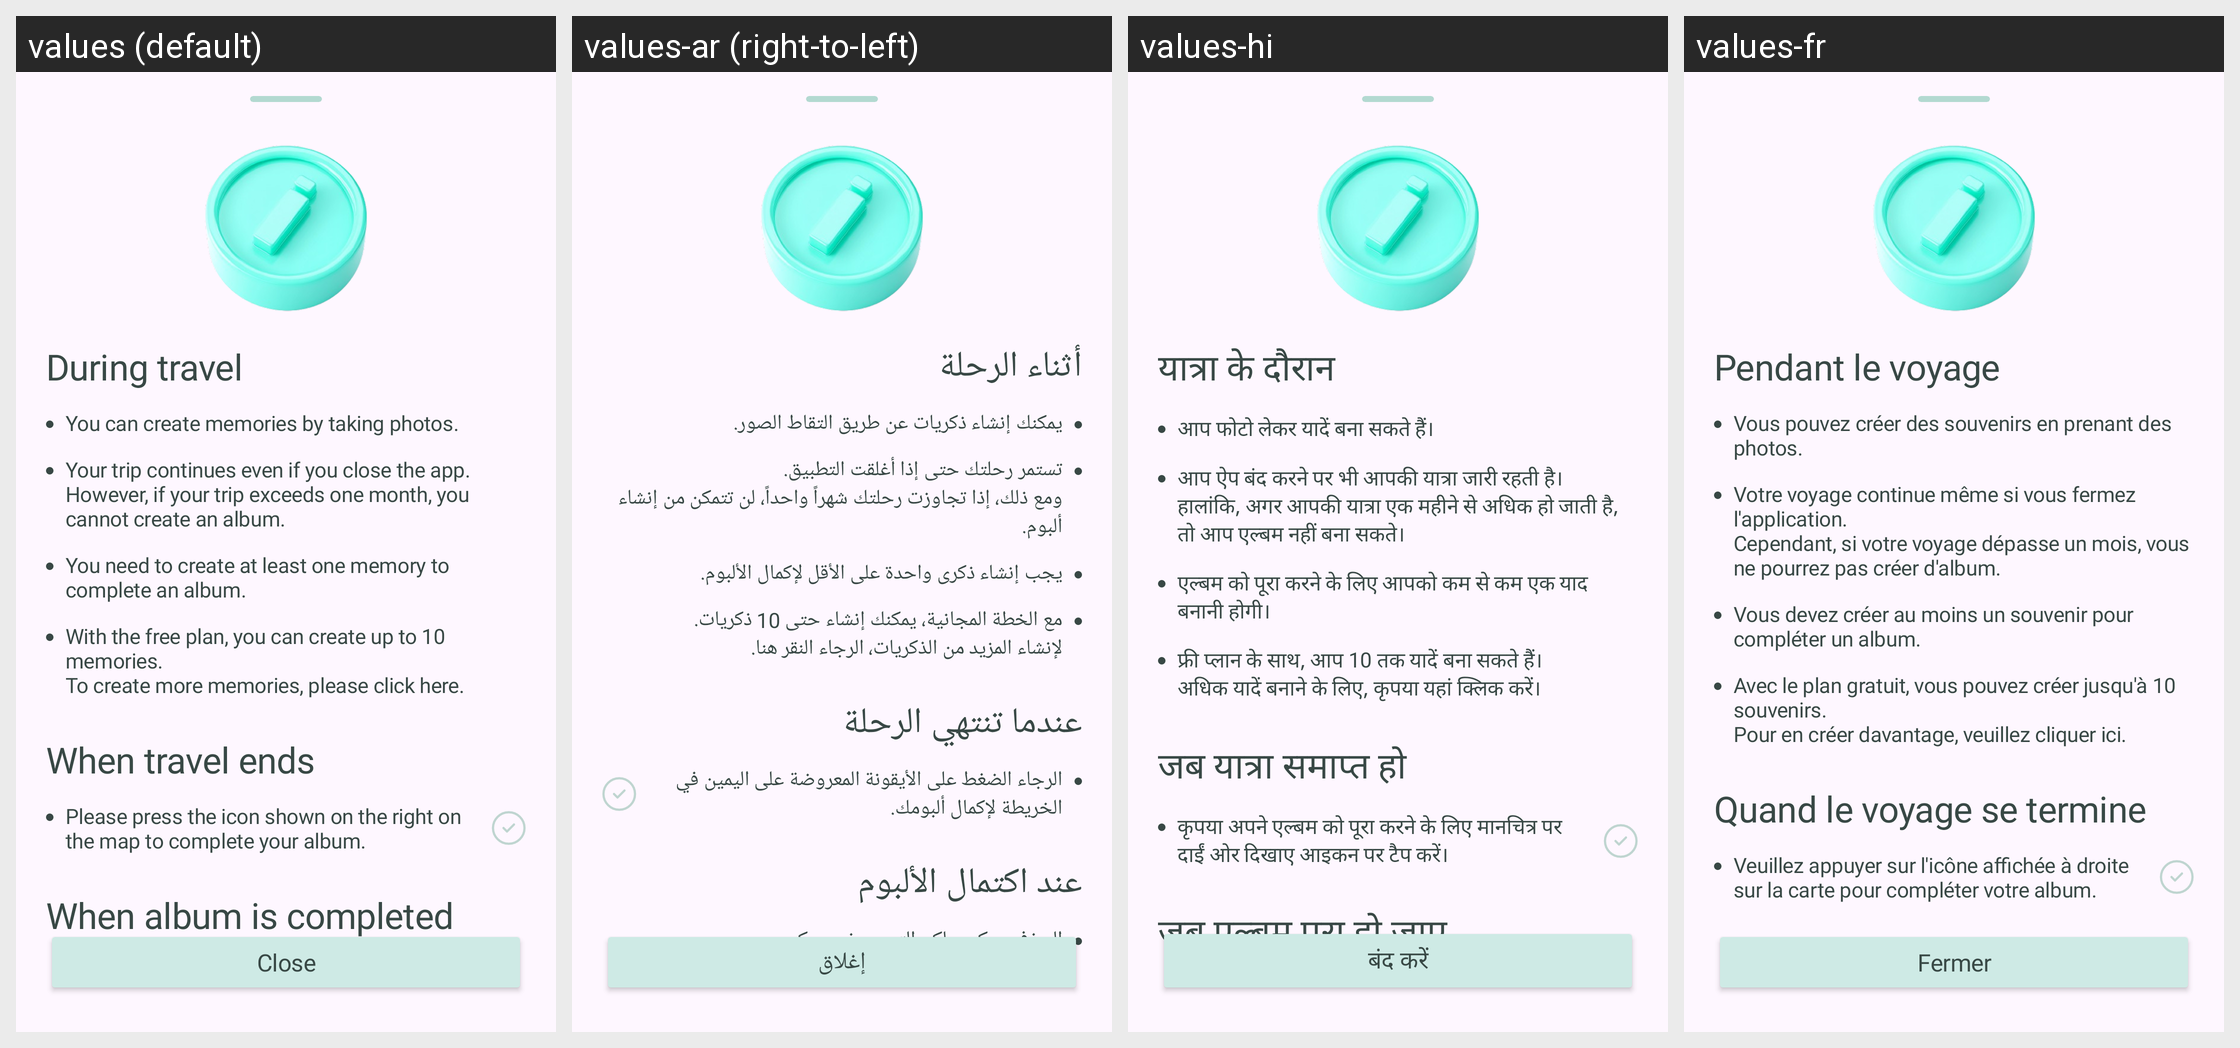

This grid shows one Android layout under several languages. Give, for every string resource on the screen, its name, the default text and each shown locale's text.
Android screen res/layout/b_sheet_trip_guide.xml rendered under 4 locales, left to right: values (default), values-ar (right-to-left), values-hi, values-fr. Device: Nexus 5 (rendered at 1080×1920; each locale shown at half size, 540×960, under a caption strip naming it); theme Theme.Roadcapture.
Other locales in the repository, not shown: values-de, values-en, values-es, values-in, values-ja, values-ko, values-pt, values-ru, values-zh-rCN.
Strings drawn on this screen, with the default value and each locale's value (text and hints the layout hard-codes, and strings that could not be matched under every locale, appear in the picture but are not listed):

during_travel
  values: During travel
  values-ar: أثناء الرحلة
  values-hi: यात्रा के दौरान
  values-fr: Pendant le voyage

take_photo_guide
  values: You can create memories by taking photos.
  values-ar: يمكنك إنشاء ذكريات عن طريق التقاط الصور.
  values-hi: आप फोटो लेकर यादें बना सकते हैं।
  values-fr: Vous pouvez créer des souvenirs en prenant des photos.

travel_continuation_notice_full
  values: Your trip continues even if you close the app.
      However, if your trip exceeds one month, you cannot create an album.
  values-ar: تستمر رحلتك حتى إذا أغلقت التطبيق.
      ومع ذلك، إذا تجاوزت رحلتك شهراً واحداً، لن تتمكن من إنشاء ألبوم.
  values-hi: आप ऐप बंद करने पर भी आपकी यात्रा जारी रहती है।
      हालांकि, अगर आपकी यात्रा एक महीने से अधिक हो जाती है, तो आप एल्बम नहीं बना सकते।
  values-fr: Votre voyage continue même si vous fermez l'application.
      Cependant, si votre voyage dépasse un mois, vous ne pourrez pas créer d'album.

memory_minimum_requirement
  values: You need to create at least one memory to complete an album.
  values-ar: يجب إنشاء ذكرى واحدة على الأقل لإكمال الألبوم.
  values-hi: एल्बम को पूरा करने के लिए आपको कम से कम एक याद बनानी होगी।
  values-fr: Vous devez créer au moins un souvenir pour compléter un album.

free_plan_limit_notice
  values: With the free plan, you can create up to 10 memories.
      To create more memories, please click here.
  values-ar: مع الخطة المجانية، يمكنك إنشاء حتى 10 ذكريات.
      لإنشاء المزيد من الذكريات، الرجاء النقر هنا.
  values-hi: फ्री प्लान के साथ, आप 10 तक यादें बना सकते हैं।
      अधिक यादें बनाने के लिए, कृपया यहां क्लिक करें।
  values-fr: Avec le plan gratuit, vous pouvez créer jusqu'à 10 souvenirs.
      Pour en créer davantage, veuillez cliquer ici.

when_travel_ends
  values: When travel ends
  values-ar: عندما تنتهي الرحلة
  values-hi: जब यात्रा समाप्त हो
  values-fr: Quand le voyage se termine

complete_album_guide
  values: Please press the icon shown on the right on the map to complete your album.
  values-ar: الرجاء الضغط على الأيقونة المعروضة على اليمين في الخريطة لإكمال ألبومك.
  values-hi: कृपया अपने एल्बम को पूरा करने के लिए मानचित्र पर दाईं ओर दिखाए आइकन पर टैप करें।
  values-fr: Veuillez appuyer sur l'icône affichée à droite sur la carte pour compléter votre album.

when_album_completed
  values: When album is completed
  values-ar: عند اكتمال الألبوم
  values-hi: जब एल्बम पूरा हो जाए
  values-fr: Lorsque l'album est terminé

close
  values: Close
  values-ar: إغلاق
  values-hi: बंद करें
  values-fr: Fermer
